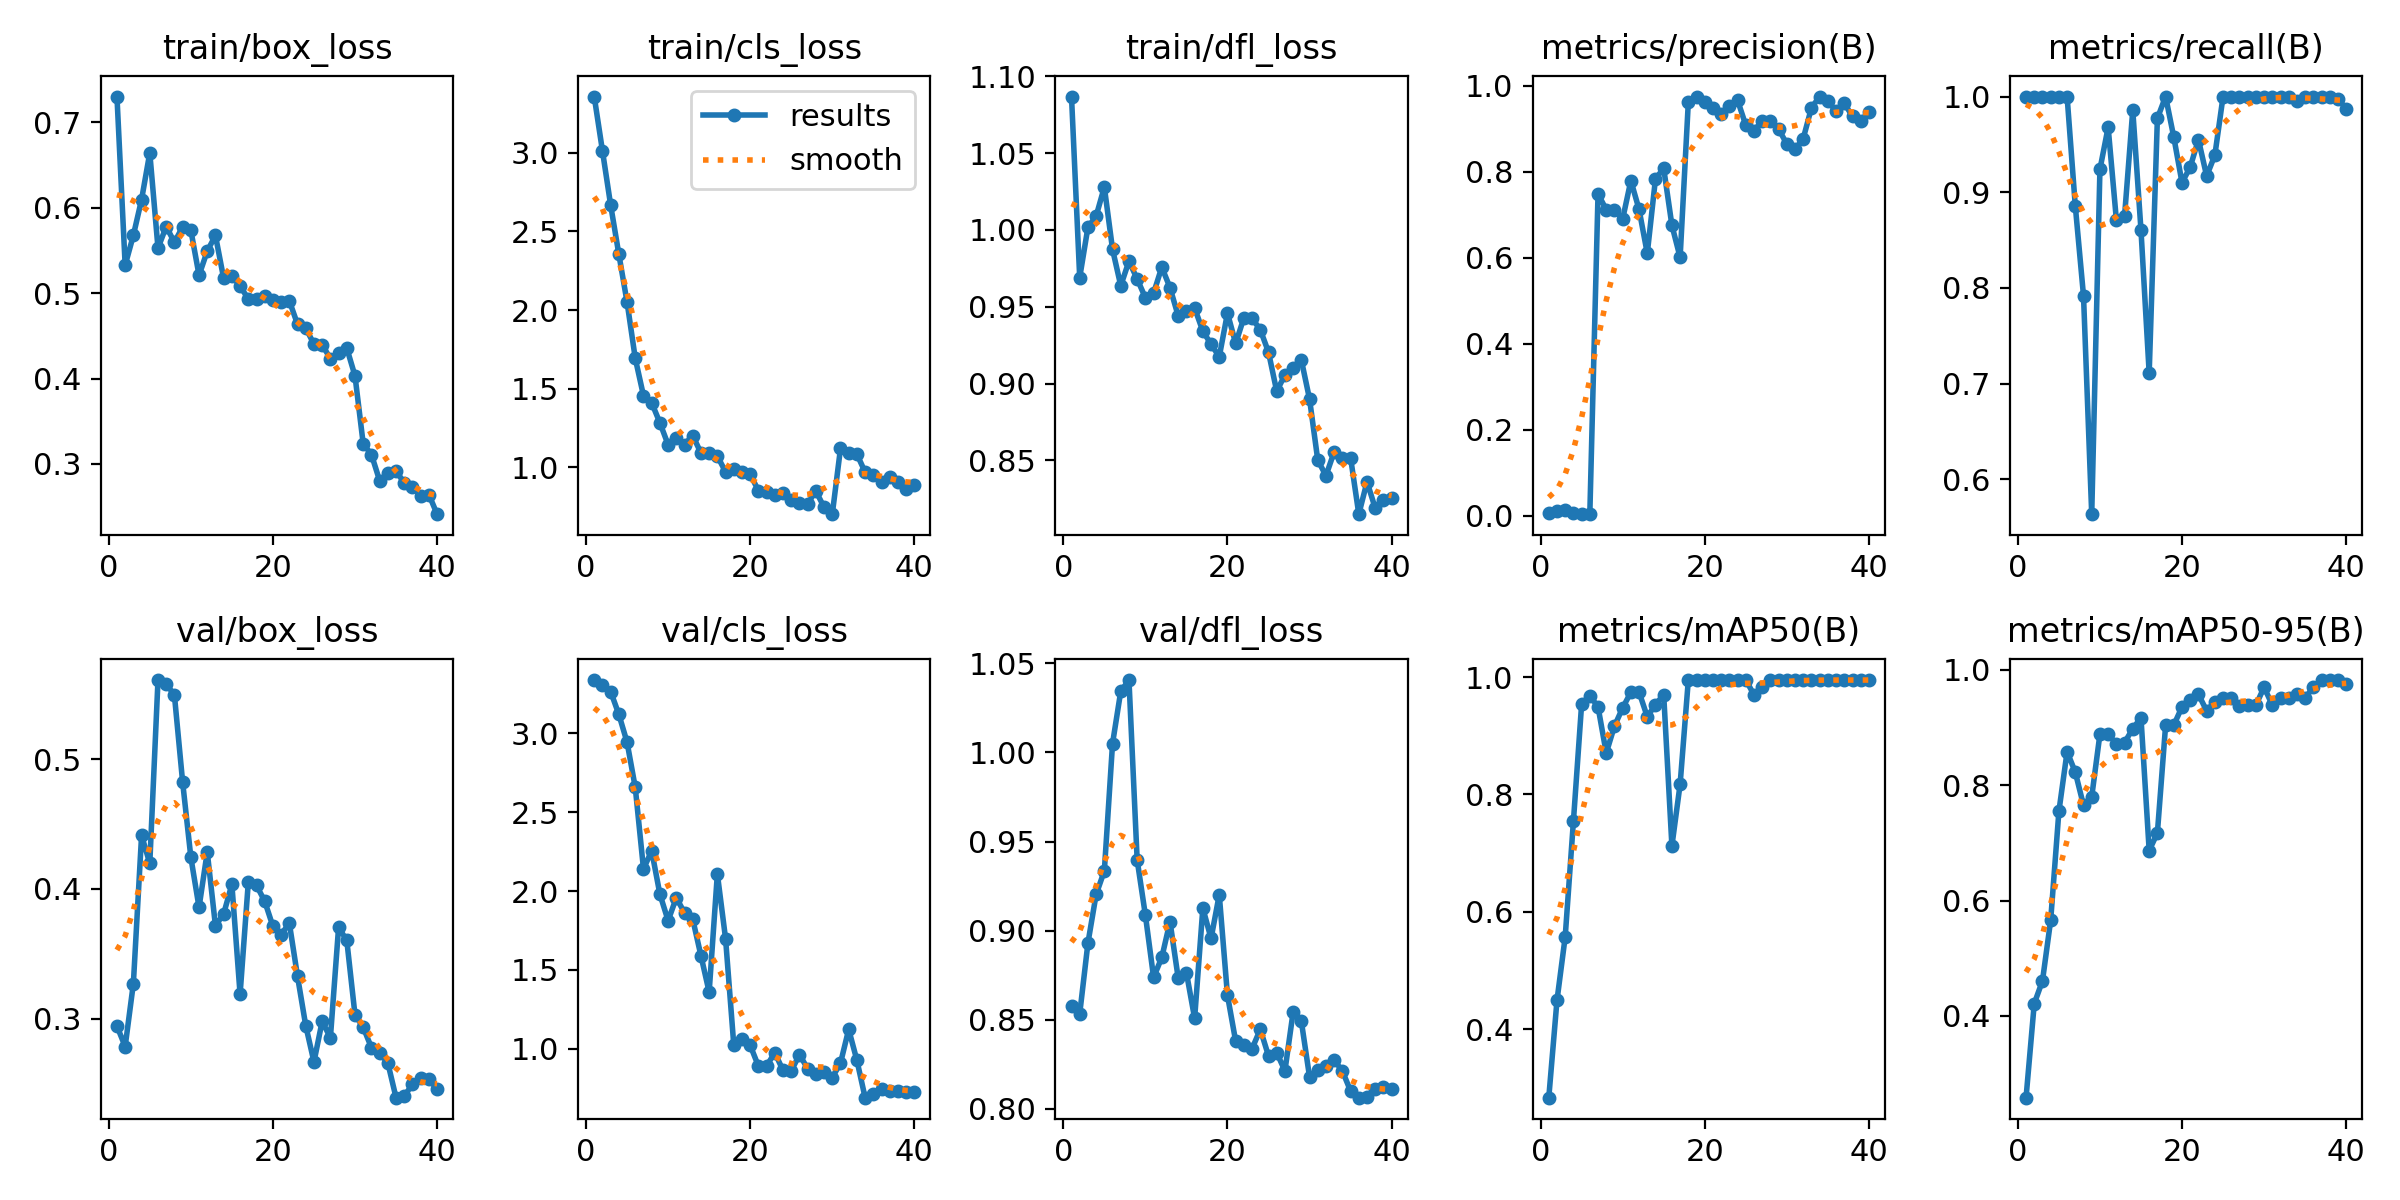

The table this chart was drawn from, first rows:
epoch, time, train/box_loss, train/cls_loss, train/dfl_loss, metrics/precision(B), metrics/recall(B), metrics/mAP50(B), metrics/mAP50-95(B), val/box_loss, val/cls_loss, val/dfl_loss, lr/pg0, lr/pg1, lr/pg2
1, 2.169, 0.7304, 3.357, 1.087, 0.00639, 1, 0.2834, 0.2582, 0.2943, 3.338, 0.858, 0.0001125, 0.0001125, 0.0001125
2, 3.99, 0.5329, 3.013, 0.969, 0.0124, 1, 0.4492, 0.4214, 0.2784, 3.306, 0.8533, 0.0002316, 0.0002316, 0.0002316
3, 6.208, 0.5678, 2.667, 1.002, 0.01353, 1, 0.5575, 0.4608, 0.327, 3.265, 0.893, 0.0003446, 0.0003446, 0.0003446
4, 8.121, 0.6098, 2.355, 1.009, 0.0072, 1, 0.7541, 0.566, 0.4413, 3.12, 0.9203, 0.0004513, 0.0004513, 0.0004513
5, 9.934, 0.6645, 2.051, 1.028, 0.00553, 1, 0.9535, 0.7547, 0.4197, 2.944, 0.9335, 0.0005519, 0.0005519, 0.0005519
6, 11.75, 0.5529, 1.693, 0.9873, 0.0041, 1, 0.9682, 0.8583, 0.5611, 2.657, 1.005, 0.0006462, 0.0006462, 0.0006462
7, 13.41, 0.578, 1.456, 0.9637, 0.7485, 0.8855, 0.9494, 0.8227, 0.5581, 2.14, 1.034, 0.0007344, 0.0007344, 0.0007344
8, 14.86, 0.5598, 1.411, 0.9797, 0.7123, 0.7917, 0.8706, 0.7652, 0.5494, 2.255, 1.041, 0.0008164, 0.0008164, 0.0008164
9, 16.29, 0.5777, 1.284, 0.968, 0.7102, 0.5634, 0.9165, 0.7801, 0.4825, 1.98, 0.9396, 0.0008922, 0.0008922, 0.0008922
10, 17.8, 0.5739, 1.145, 0.9559, 0.6904, 0.9239, 0.9476, 0.8887, 0.4245, 1.813, 0.9087, 0.0009618, 0.0009618, 0.0009618
11, 19.33, 0.5211, 1.185, 0.9588, 0.7795, 0.9679, 0.9742, 0.8891, 0.3858, 1.957, 0.8738, 0.0009406, 0.0009406, 0.0009406
12, 20.69, 0.5493, 1.146, 0.9758, 0.7125, 0.8714, 0.9744, 0.8712, 0.4285, 1.862, 0.8849, 0.0009097, 0.0009097, 0.0009097
13, 21.99, 0.5677, 1.203, 0.9624, 0.6103, 0.875, 0.9325, 0.8741, 0.3715, 1.821, 0.905, 0.0008787, 0.0008787, 0.0008787
14, 23.26, 0.5173, 1.092, 0.9439, 0.784, 0.9858, 0.9533, 0.898, 0.3807, 1.59, 0.8733, 0.0008478, 0.0008478, 0.0008478
15, 24.62, 0.5203, 1.09, 0.9475, 0.808, 0.8605, 0.97, 0.9173, 0.4035, 1.359, 0.8764, 0.0008169, 0.0008169, 0.0008169
16, 26.05, 0.5084, 1.072, 0.9491, 0.6757, 0.7109, 0.7123, 0.6867, 0.3188, 2.108, 0.8508, 0.0007859, 0.0007859, 0.0007859
17, 27.23, 0.4933, 0.9726, 0.9341, 0.601, 0.9772, 0.8175, 0.7175, 0.405, 1.698, 0.9126, 0.000755, 0.000755, 0.000755
18, 28.42, 0.4931, 0.9903, 0.9256, 0.9621, 1, 0.995, 0.9039, 0.4027, 1.024, 0.8956, 0.0007241, 0.0007241, 0.0007241
19, 29.61, 0.4968, 0.9707, 0.9174, 0.9733, 0.9575, 0.995, 0.9045, 0.3905, 1.061, 0.9202, 0.0006931, 0.0006931, 0.0006931
20, 30.97, 0.4926, 0.9559, 0.9458, 0.9614, 0.91, 0.995, 0.9359, 0.3711, 1.022, 0.8637, 0.0006622, 0.0006622, 0.0006622
21, 32.56, 0.4901, 0.8537, 0.9261, 0.9481, 0.9263, 0.995, 0.9473, 0.3648, 0.8899, 0.8379, 0.0006312, 0.0006312, 0.0006312
22, 34.08, 0.4911, 0.8426, 0.9428, 0.9335, 0.955, 0.995, 0.9576, 0.3736, 0.8916, 0.836, 0.0006003, 0.0006003, 0.0006003
23, 35.6, 0.4636, 0.8271, 0.9424, 0.9521, 0.9169, 0.995, 0.9292, 0.3325, 0.9744, 0.8337, 0.0005694, 0.0005694, 0.0005694
24, 36.89, 0.4592, 0.8381, 0.935, 0.9665, 0.9387, 0.995, 0.9453, 0.2945, 0.8628, 0.8446, 0.0005384, 0.0005384, 0.0005384
25, 38.18, 0.4403, 0.7923, 0.9204, 0.9083, 1, 0.995, 0.9515, 0.2665, 0.8595, 0.8297, 0.0005075, 0.0005075, 0.0005075
26, 39.59, 0.4398, 0.777, 0.895, 0.8955, 1, 0.97, 0.9513, 0.298, 0.9617, 0.8315, 0.0004766, 0.0004766, 0.0004766
27, 40.83, 0.4233, 0.7703, 0.9056, 0.919, 1, 0.9825, 0.9369, 0.2851, 0.8744, 0.8213, 0.0004456, 0.0004456, 0.0004456
28, 42.12, 0.4299, 0.8501, 0.9103, 0.9189, 1, 0.995, 0.939, 0.3704, 0.8385, 0.8544, 0.0004147, 0.0004147, 0.0004147
29, 43.37, 0.4357, 0.7474, 0.9153, 0.8999, 1, 0.995, 0.939, 0.3602, 0.8527, 0.8491, 0.0003837, 0.0003837, 0.0003837
30, 44.6, 0.4032, 0.7033, 0.8899, 0.8644, 1, 0.995, 0.9701, 0.3028, 0.8174, 0.8179, 0.0003528, 0.0003528, 0.0003528
31, 50.47, 0.3236, 1.121, 0.8501, 0.8524, 1, 0.995, 0.939, 0.2933, 0.9087, 0.8216, 0.0003219, 0.0003219, 0.0003219
32, 52.91, 0.311, 1.089, 0.84, 0.8775, 1, 0.995, 0.9514, 0.2776, 1.123, 0.8242, 0.0002909, 0.0002909, 0.0002909
33, 54.79, 0.2805, 1.085, 0.8556, 0.949, 1, 0.995, 0.9514, 0.2735, 0.9264, 0.8273, 0.00026, 0.00026, 0.00026
34, 56.46, 0.2893, 0.9705, 0.8514, 0.975, 0.995, 0.995, 0.9576, 0.2657, 0.6895, 0.8212, 0.0002291, 0.0002291, 0.0002291
35, 58.15, 0.2922, 0.9502, 0.8516, 0.9636, 1, 0.995, 0.9515, 0.239, 0.7129, 0.81, 0.0001981, 0.0001981, 0.0001981
36, 59.83, 0.2774, 0.9048, 0.8149, 0.9422, 1, 0.995, 0.9701, 0.2404, 0.7444, 0.8062, 0.0001672, 0.0001672, 0.0001672
37, 61.5, 0.2729, 0.9396, 0.836, 0.9591, 1, 0.995, 0.9825, 0.2492, 0.7297, 0.8067, 0.0001363, 0.0001363, 0.0001363
38, 63.13, 0.2629, 0.9087, 0.8188, 0.9291, 1, 0.995, 0.9825, 0.2539, 0.7325, 0.8112, 0.0001053, 0.0001053, 0.0001053
39, 64.55, 0.2642, 0.8664, 0.8239, 0.9194, 0.9973, 0.995, 0.9825, 0.2533, 0.728, 0.8123, 7.4375e-05, 7.4375e-05, 7.4375e-05
40, 65.98, 0.2412, 0.8865, 0.8256, 0.9392, 0.9873, 0.995, 0.9763, 0.2454, 0.7225, 0.8111, 4.34375e-05, 4.34375e-05, 4.34375e-05
